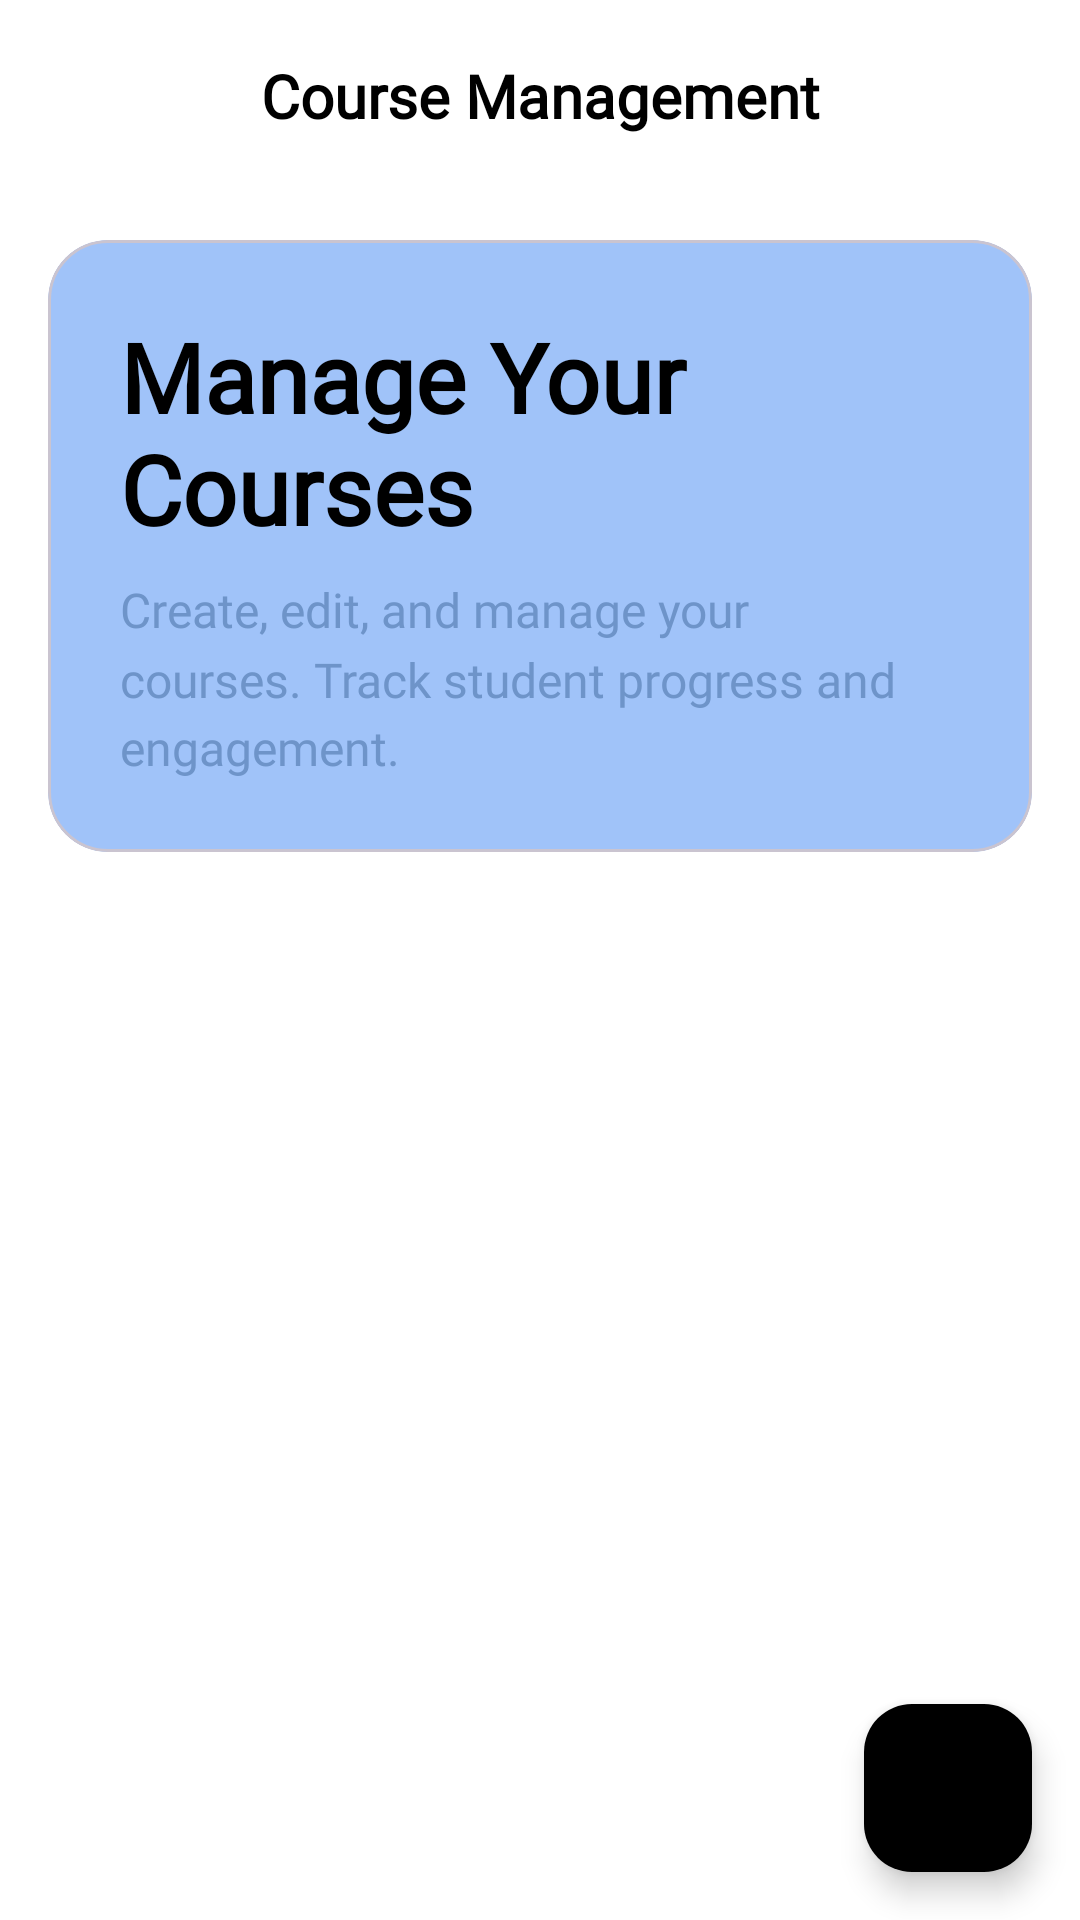

This screen was rendered from an Android layout file. Write that file and the resources it references.
<!-- AndroidManifest.xml: application theme Theme.LoopLab -->
<!-- res/layout/activity_course_management.xml -->
<?xml version="1.0" encoding="utf-8"?>
<androidx.coordinatorlayout.widget.CoordinatorLayout xmlns:android="http://schemas.android.com/apk/res/android"
    xmlns:app="http://schemas.android.com/apk/res-auto"
    android:layout_width="match_parent"
    android:layout_height="match_parent"
    android:background="#FFFFFF">

    
    <com.google.android.material.appbar.AppBarLayout
        android:layout_width="match_parent"
        android:layout_height="wrap_content"
        android:background="@android:color/transparent"
        app:elevation="0dp"
        android:fitsSystemWindows="true">

        <androidx.appcompat.widget.Toolbar
            android:id="@+id/toolbar"
            android:layout_width="match_parent"
            android:layout_height="?attr/actionBarSize"
            android:background="@android:color/transparent"
            app:contentInsetEnd="0dp"
            app:contentInsetStart="0dp">

            <LinearLayout
                android:layout_width="match_parent"
                android:layout_height="match_parent"
                android:gravity="center_vertical"
                android:orientation="horizontal"
                android:paddingStart="16dp"
                android:paddingEnd="16dp">

                <ImageButton
                    android:id="@+id/btnBack"
                    android:layout_width="48dp"
                    android:layout_height="48dp"
                    android:background="?attr/selectableItemBackgroundBorderless"
                    android:contentDescription="Back"
                    android:src="@drawable/ic_back"
                    android:tint="#000000" />

                <TextView
                    android:id="@+id/tvToolbarTitle"
                    android:layout_width="0dp"
                    android:layout_height="wrap_content"
                    android:layout_weight="1"
                    android:fontFamily="@font/manrope_bold"
                    android:gravity="center"
                    android:text="Course Management"
                    android:textColor="#000000"
                    android:textSize="20sp"
                    android:textStyle="bold" />

                <View
                    android:layout_width="48dp"
                    android:layout_height="48dp" />

            </LinearLayout>

        </androidx.appcompat.widget.Toolbar>

    </com.google.android.material.appbar.AppBarLayout>

    
    <androidx.core.widget.NestedScrollView
        android:layout_width="match_parent"
        android:layout_height="match_parent"
        app:layout_behavior="@string/appbar_scrolling_view_behavior">

        <LinearLayout
            android:layout_width="match_parent"
            android:layout_height="wrap_content"
            android:orientation="vertical"
            android:padding="16dp">

            
            <com.google.android.material.card.MaterialCardView
                android:layout_width="match_parent"
                android:layout_height="wrap_content"
                android:layout_marginBottom="24dp"
                app:cardBackgroundColor="#A0C3F9"
                app:cardCornerRadius="20dp"
                app:cardElevation="0dp">

                <LinearLayout
                    android:layout_width="match_parent"
                    android:layout_height="wrap_content"
                    android:orientation="vertical"
                    android:padding="24dp">

                    <TextView
                        android:layout_width="wrap_content"
                        android:layout_height="wrap_content"
                        android:layout_marginBottom="8dp"
                        android:fontFamily="@font/manrope_bold"
                        android:text="Manage Your Courses"
                        android:textColor="#000000"
                        android:textSize="32sp"
                        android:textStyle="bold" />

                    <TextView
                        android:layout_width="wrap_content"
                        android:layout_height="wrap_content"
                        android:fontFamily="@font/manrope_medium"
                        android:lineSpacingMultiplier="1.2"
                        android:text="Create, edit, and manage your courses. Track student progress and engagement."
                        android:textColor="#6E94C9"
                        android:textSize="16sp" />

                </LinearLayout>

            </com.google.android.material.card.MaterialCardView>

            
            <androidx.recyclerview.widget.RecyclerView
                android:id="@+id/rvCourses"
                android:layout_width="match_parent"
                android:layout_height="wrap_content"
                android:nestedScrollingEnabled="false" />

        </LinearLayout>

    </androidx.core.widget.NestedScrollView>

    
    <com.google.android.material.floatingactionbutton.FloatingActionButton
        android:id="@+id/fabAddCourse"
        android:layout_width="wrap_content"
        android:layout_height="wrap_content"
        android:layout_gravity="bottom|end"
        android:layout_marginStart="16dp"
        android:layout_marginTop="16dp"
        android:layout_marginEnd="16dp"
        android:layout_marginBottom="16dp"
        android:src="@drawable/ic_add"
        app:backgroundTint="#000000"
        app:tint="#FFFFFF" />

    
    <com.google.android.material.progressindicator.CircularProgressIndicator
        android:id="@+id/progressIndicator"
        android:layout_width="wrap_content"
        android:layout_height="wrap_content"
        android:layout_gravity="center"
        android:indeterminate="true"
        android:visibility="gone"
        app:indicatorColor="#000000"
        app:trackColor="#80000000" />

</androidx.coordinatorlayout.widget.CoordinatorLayout>
<!-- resources referenced by this layout -->
<resources>
  <style name="Theme.LoopLab" parent="Theme.Material3.DayNight">
          
          <item name="colorPrimary">@color/primary</item>
          <item name="colorPrimaryVariant">@color/primary_variant</item>
          <item name="colorOnPrimary">@color/on_primary</item>
          
          <item name="colorSecondary">@color/secondary</item>
          <item name="colorSecondaryVariant">@color/secondary_variant</item>
          <item name="colorOnSecondary">@color/on_secondary</item>
          
          <item name="android:statusBarColor">?attr/colorPrimaryVariant</item>
          
          <item name="android:windowLightStatusBar">false</item>
          <item name="android:navigationBarColor">@color/background</item>
      </style>
  <color name="primary">@color/light_primary</color>
  <color name="primary_variant">@color/light_primary_variant</color>
  <color name="on_primary">#FFFFFF</color>
  <color name="secondary">@color/light_secondary</color>
  <color name="secondary_variant">#C51162</color>
  <color name="on_secondary">#FFFFFF</color>
  <color name="background">@color/light_background</color>
  <color name="light_primary">#1E293B</color>
  <color name="light_primary_variant">#334155</color>
  <color name="light_secondary">#F1F5F9</color>
  <color name="light_background">#FFFFFF</color>
</resources>
